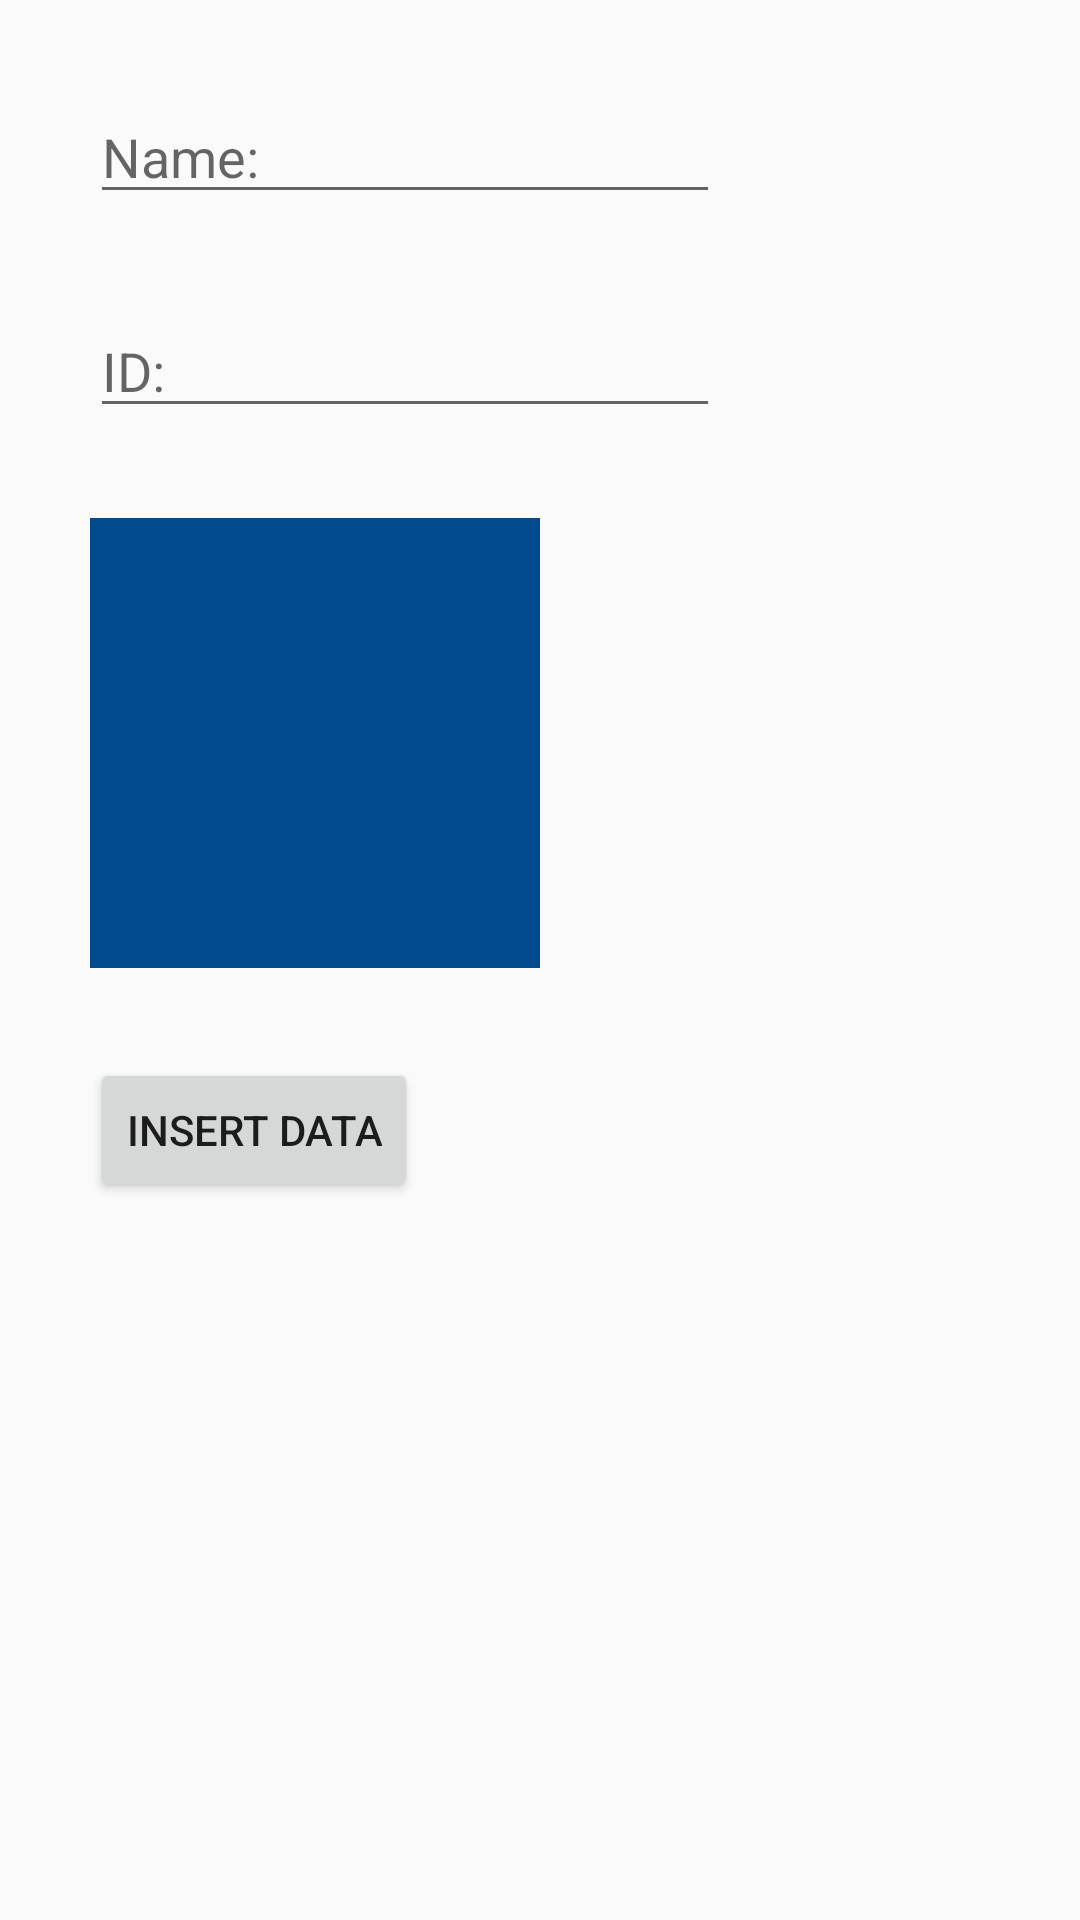

Layout XML and referenced resources for this Android screen:
<!-- AndroidManifest.xml: application theme AppTheme -->
<!-- res/layout/fragment_profile.xml -->
<?xml version="1.0" encoding="utf-8"?>
<android.support.constraint.ConstraintLayout xmlns:android="http://schemas.android.com/apk/res/android"
    xmlns:app="http://schemas.android.com/apk/res-auto"
    xmlns:tools="http://schemas.android.com/tools"
    android:layout_width="match_parent"
    android:layout_height="match_parent">

    <ImageView
    android:id="@+id/imageViewUser"
    android:layout_width="150dp"
    android:layout_height="150dp"
    android:onClick="handleChooseImage"
    app:layout_constraintLeft_toLeftOf="@id/editTextID"
    app:layout_constraintTop_toBottomOf="@id/editTextID"
    android:layout_marginTop="30dp"
    android:background="@color/colorAccent"
    />

    <EditText
    android:id="@+id/editTextName"
    android:layout_width="wrap_content"
    android:layout_height="wrap_content"
    android:ems="10"
    android:inputType="textPersonName"
    android:hint="Name:"
    app:layout_constraintLeft_toLeftOf="parent"
    android:layout_marginStart="30dp"
    app:layout_constraintTop_toTopOf="parent"
    android:layout_marginTop="30dp"
    />

    <EditText
    android:id="@+id/editTextID"
    android:layout_width="wrap_content"
    android:layout_height="wrap_content"
    android:ems="10"
    android:inputType="number"
    android:hint="ID:"
    app:layout_constraintLeft_toLeftOf="@id/editTextName"
    app:layout_constraintTop_toBottomOf="@id/editTextName"
    android:layout_marginTop="30dp"
    />


    <Button
    android:id="@+id/btnInsertData"
    android:layout_width="wrap_content"
    android:layout_height="wrap_content"
    android:text="Insert data"
    android:onClick="handleInsertData"
    app:layout_constraintLeft_toLeftOf="@id/imageViewUser"
    app:layout_constraintTop_toBottomOf="@id/imageViewUser"
    android:layout_marginTop="30dp"
    />


</android.support.constraint.ConstraintLayout>
<!-- resources referenced by this layout -->
<resources>
  <color name="colorAccent">#014a8d</color>
  <style name="AppTheme" parent="Theme.AppCompat.Light.NoActionBar">
          
          <item name="colorPrimary">@color/colorPrimary</item>
          <item name="colorPrimaryDark">@color/colorPrimaryDark</item>
          <item name="colorAccent">@color/colorAccent</item>
          <item name="windowActionBar">false</item>
          <item name="windowNoTitle">true</item>
      </style>
  <color name="colorPrimary">#f4d160</color>
  <color name="colorPrimaryDark">#014a8d</color>
</resources>
